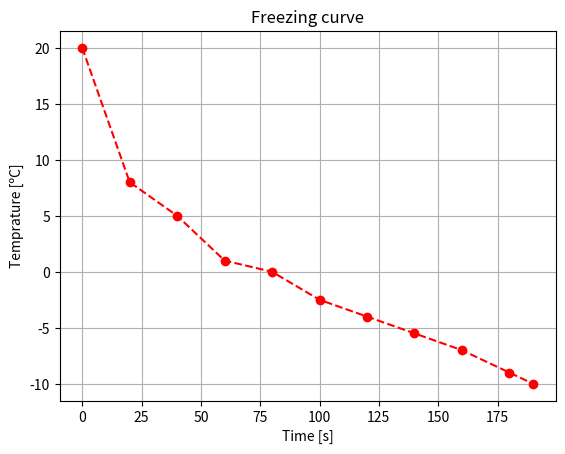

The script that saved this image:
#Unit 2
#Script: Freezing curve
import matplotlib.pyplot as plt
import numpy as np
import os

print("**********FREEZING CURVE*********")
#Store data and check it on screen
data = np.array([[0,20],[20,8],[40,5],[60,1],[80,0],[100,-2.5],[120,-4],[140,-5.5],[160,-7],[180,-9],[190,-10]])
print(data)
#Plot configuration
plt.grid()
plt.title('Freezing curve')
plt.xlabel('Time [s]')
plt.ylabel('Temprature [ºC]')
#PLot
plt.plot(data[:, 0],data[:, 1],marker='o', color='r', linestyle='--')

folder_path =''

# Save plot
file_name = 'freezing_curve.png'
full_path = os.path.join(folder_path, file_name)
plt.savefig(full_path)

# Show the plot (if necesary)
plt.show()